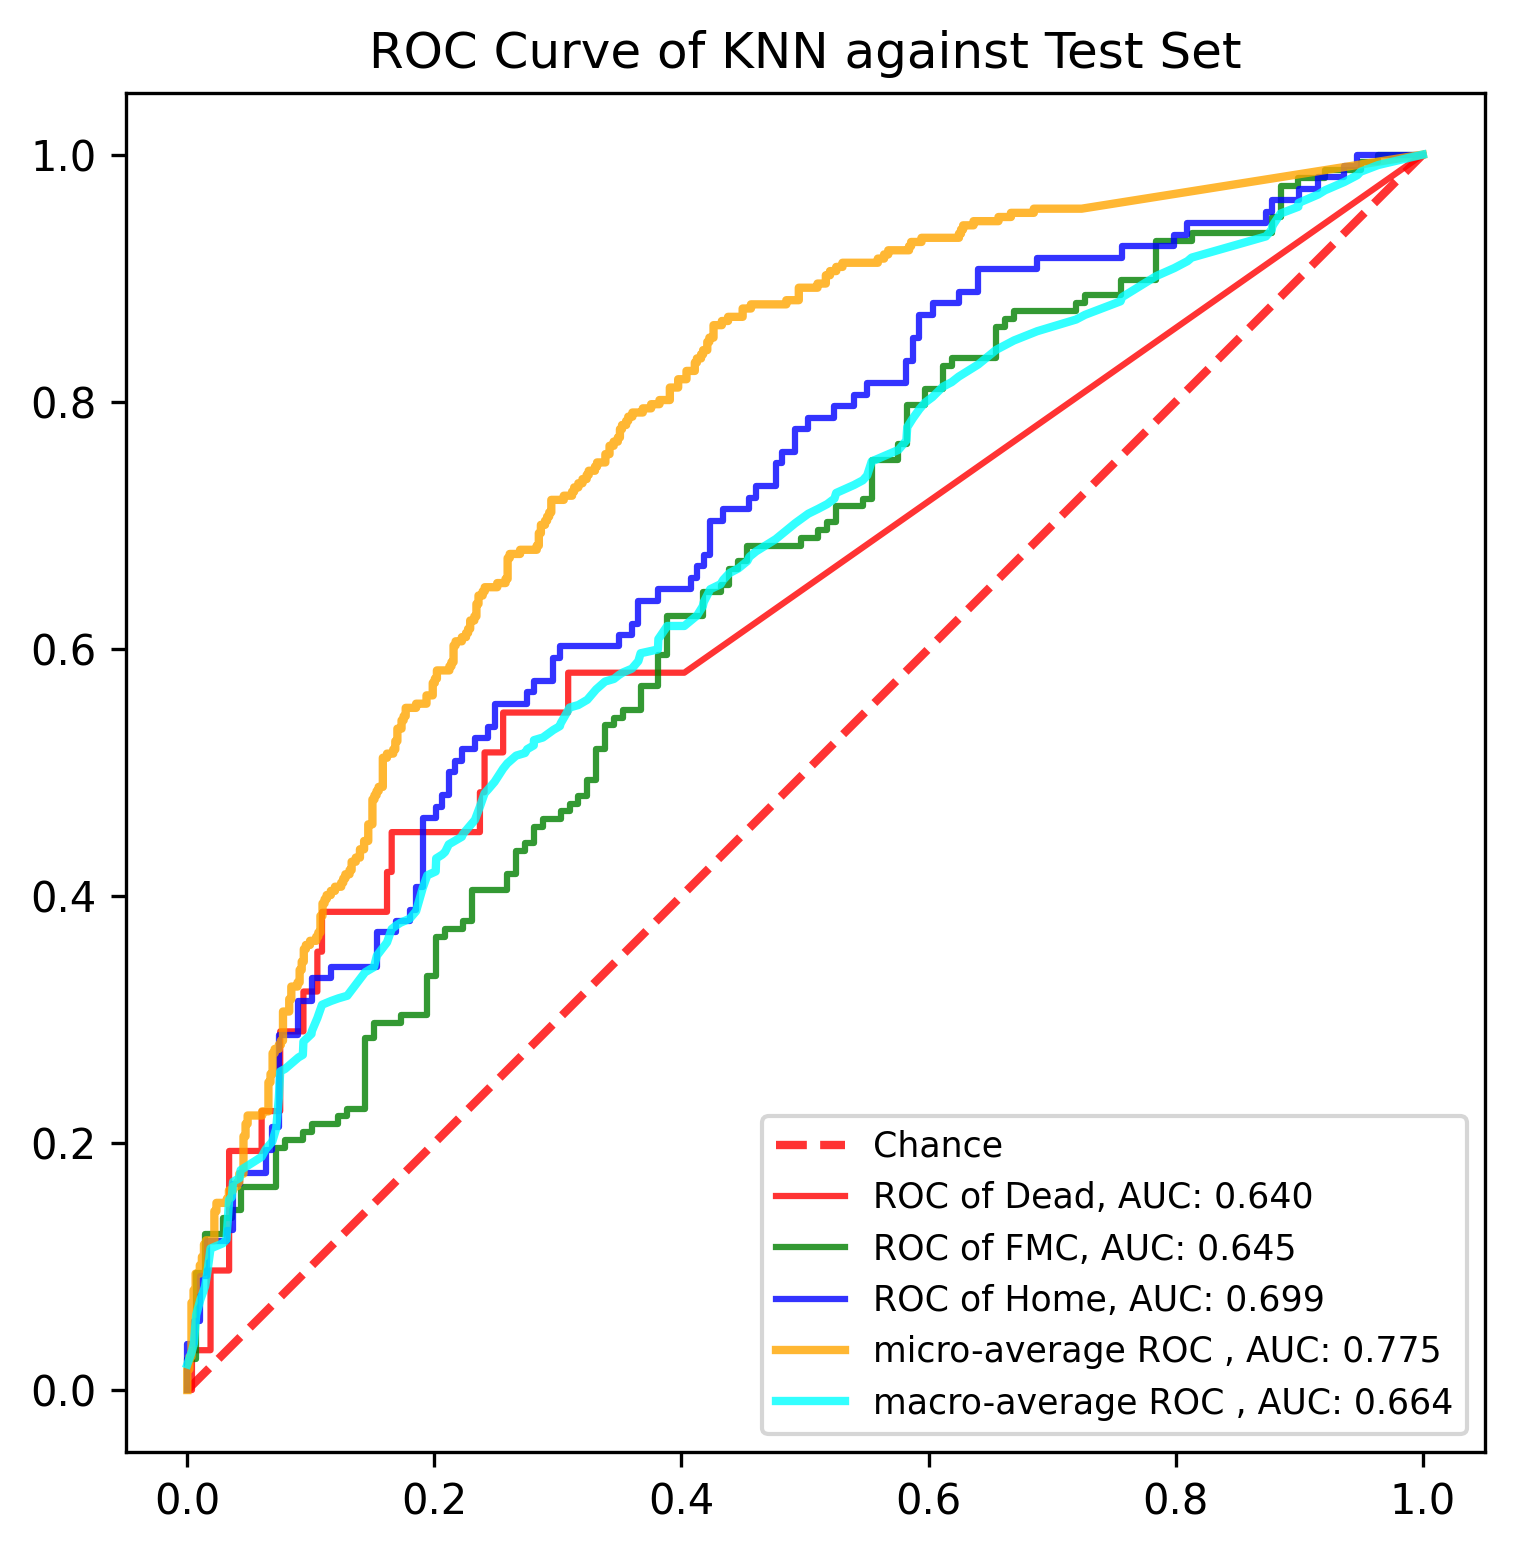

The file beside this chart, header and first rows:
, y_true, y_proba_0, y_proba_1, y_proba_2, fpr_0, fpr_1, fpr_2, tpr_0, tpr_1, tpr_2, threshold_0, threshold_1, threshold_2, fpr_micro, tpr_micro, fpr_macro, tpr_macro
0, 1, 0.0, 0.4023, 0.5977, 0.0, 0.0, 0.0, 0.0, 0.0, 0.0, 1.406, 2.0, 1.91, 0.0, 0.0, 0.0, 0.02078
1, 0, 0.3075, 0.5988, 0.09368, 0.003759, 0.0, 0.0, 0.0, 0.01266, 0.009259, 0.4063, 1.0, 0.9096, 0.0, 0.006734, 0.003759, 0.03154
2, 0, 0.09756, 0.2808, 0.6216, 0.003759, 0.0, 0.0, 0.03226, 0.02532, 0.03704, 0.3945, 0.9075, 0.8832, 0.0, 0.01684, 0.005291, 0.03771
3, 0, 0.1119, 0.7672, 0.1209, 0.0188, 0.007194, 0.005291, 0.03226, 0.02532, 0.03704, 0.311, 0.9064, 0.827, 0.001684, 0.01684, 0.007194, 0.06092
4, 0, 0.2982, 0.4915, 0.2103, 0.0188, 0.007194, 0.005291, 0.09677, 0.09494, 0.05556, 0.3075, 0.8035, 0.8058, 0.001684, 0.02694, 0.01058, 0.07326
5, 1, 0.09956, 0.8039, 0.09651, 0.03383, 0.01439, 0.01058, 0.09677, 0.09494, 0.05556, 0.3014, 0.8032, 0.8002, 0.003367, 0.02694, 0.01439, 0.08381
6, 1, 0.0, 0.6086, 0.3914, 0.03383, 0.01439, 0.01058, 0.1935, 0.1266, 0.09259, 0.2895, 0.797, 0.7134, 0.003367, 0.07071, 0.01587, 0.09307
7, 1, 0.1021, 0.326, 0.5719, 0.06015, 0.02878, 0.01587, 0.1935, 0.1266, 0.09259, 0.2169, 0.7918, 0.7118, 0.005051, 0.07071, 0.0188, 0.1146
8, 1, 0.0, 0.8094, 0.1906, 0.06015, 0.02878, 0.01587, 0.2258, 0.1392, 0.1204, 0.2168, 0.7901, 0.7044, 0.005051, 0.08081, 0.02878, 0.1188
9, 1, 0.0, 0.2882, 0.7118, 0.07519, 0.03597, 0.03175, 0.2258, 0.1392, 0.1204, 0.2091, 0.7672, 0.7032, 0.006734, 0.08081, 0.03175, 0.1219
10, 1, 0.0, 0.4297, 0.5703, 0.07519, 0.03597, 0.03175, 0.2903, 0.1456, 0.1296, 0.2071, 0.7394, 0.7007, 0.006734, 0.09428, 0.03383, 0.1541
11, 1, 0.0, 0.7901, 0.2099, 0.09398, 0.04317, 0.03704, 0.2903, 0.1456, 0.1296, 0.2013, 0.7236, 0.6994, 0.0101, 0.09428, 0.03597, 0.1562
12, 1, 0.0, 1.0, 0.0, 0.09398, 0.04317, 0.03704, 0.3226, 0.1646, 0.1667, 0.2009, 0.7163, 0.6884, 0.0101, 0.101, 0.03704, 0.1686
13, 1, 0.0, 0.598, 0.402, 0.1053, 0.07194, 0.04233, 0.3226, 0.1646, 0.1667, 0.2005, 0.7105, 0.6842, 0.01178, 0.101, 0.04233, 0.1717
14, 1, 0.0, 0.6865, 0.3135, 0.1053, 0.07194, 0.04233, 0.3548, 0.1962, 0.1759, 0.1998, 0.7065, 0.6815, 0.01178, 0.1077, 0.04317, 0.178
15, 1, 0.2217, 0.5858, 0.1926, 0.109, 0.07914, 0.06349, 0.3548, 0.1962, 0.1759, 0.1988, 0.7058, 0.619, 0.01347, 0.1077, 0.06015, 0.1888
16, 2, 0.0, 0.5213, 0.4787, 0.109, 0.07914, 0.06349, 0.3871, 0.2025, 0.1944, 0.1983, 0.7049, 0.6114, 0.01347, 0.1178, 0.06349, 0.1949
17, 0, 0.0, 0.3158, 0.6842, 0.1617, 0.09353, 0.06878, 0.3871, 0.2025, 0.1944, 0.1123, 0.7035, 0.6068, 0.01515, 0.1178, 0.06878, 0.2011
18, 2, 0.09591, 0.4102, 0.4939, 0.1617, 0.09353, 0.06878, 0.4194, 0.2089, 0.213, 0.1119, 0.7021, 0.6057, 0.01515, 0.1212, 0.07194, 0.2117
19, 1, 0.2005, 0.5105, 0.289, 0.1654, 0.1007, 0.07407, 0.4194, 0.2089, 0.213, 0.1116, 0.7015, 0.6044, 0.02189, 0.1212, 0.07407, 0.2363
20, 1, 0.0, 0.5816, 0.4184, 0.1654, 0.1007, 0.07407, 0.4516, 0.2152, 0.287, 0.1106, 0.7004, 0.5987, 0.02189, 0.1448, 0.07519, 0.2579
21, 2, 0.1054, 0.6974, 0.1972, 0.2368, 0.1223, 0.08995, 0.4516, 0.2152, 0.287, 0.09938, 0.6981, 0.5977, 0.02357, 0.1448, 0.07914, 0.26
22, 0, 0.0, 0.5851, 0.4149, 0.2368, 0.1223, 0.08995, 0.4839, 0.2215, 0.3148, 0.09914, 0.6978, 0.5889, 0.02357, 0.1515, 0.08995, 0.2692
23, 1, 0.1015, 0.4895, 0.409, 0.2406, 0.1295, 0.1005, 0.4839, 0.2215, 0.3148, 0.09881, 0.6974, 0.5859, 0.03199, 0.1515, 0.09353, 0.2713
24, 1, 0.2144, 0.4857, 0.3, 0.2406, 0.1295, 0.1005, 0.5161, 0.2278, 0.3333, 0.09871, 0.6966, 0.5828, 0.03199, 0.1549, 0.09398, 0.2821
25, 1, 0.0, 0.5438, 0.4562, 0.2556, 0.1439, 0.1164, 0.5161, 0.2278, 0.3333, 0.09766, 0.6928, 0.5787, 0.03367, 0.1549, 0.1005, 0.2883
26, 2, 0.0, 0.6003, 0.3997, 0.2556, 0.1439, 0.1164, 0.5484, 0.2848, 0.3426, 0.09756, 0.6748, 0.5782, 0.03367, 0.1616, 0.1007, 0.2904
27, 1, 0.2169, 0.4993, 0.2838, 0.3083, 0.1511, 0.1534, 0.5484, 0.2848, 0.3426, 0.0953, 0.6716, 0.522, 0.03704, 0.1616, 0.1053, 0.3011
28, 1, 0.3062, 0.5002, 0.1936, 0.3083, 0.1511, 0.1534, 0.5806, 0.2975, 0.3704, 0.0951, 0.6475, 0.5198, 0.03704, 0.165, 0.109, 0.3119
29, 1, 0.0, 0.377, 0.623, 0.4023, 0.1727, 0.1693, 0.5806, 0.2975, 0.3704, 0.08611, 0.6156, 0.5152, 0.0404, 0.165, 0.1164, 0.315
30, 1, 0.0, 0.5903, 0.4097, 1.0, 0.1727, 0.1693, 1.0, 0.3038, 0.3796, 0.0, 0.6151, 0.5144, 0.0404, 0.1684, 0.1223, 0.3171
31, 1, 0.0, 0.1998, 0.8002, , 0.1942, 0.1799, , 0.3038, 0.3796, , 0.6134, 0.5135, 0.04209, 0.1684, 0.1295, 0.3192
32, 1, 0.0, 0.8146, 0.1854, , 0.1942, 0.1799, , 0.3354, 0.3889, , 0.6086, 0.512, 0.04209, 0.1751, 0.1439, 0.3382
33, 1, 0.09135, 0.6123, 0.2963, , 0.2014, 0.1852, , 0.3354, 0.3889, , 0.6085, 0.508, 0.04545, 0.1751, 0.1511, 0.3424
34, 0, 0.0, 0.6051, 0.3949, , 0.2014, 0.1852, , 0.3671, 0.4074, , 0.6055, 0.5068, 0.04545, 0.2054, 0.1534, 0.3516
35, 0, 0.0, 0.4213, 0.5787, , 0.2086, 0.1905, , 0.3671, 0.4074, , 0.6051, 0.5052, 0.04714, 0.2054, 0.1617, 0.3624
36, 1, 0.0, 0.4985, 0.5015, , 0.2086, 0.1905, , 0.3734, 0.463, , 0.6051, 0.5033, 0.04714, 0.2155, 0.1654, 0.3732
37, 1, 0.08918, 0.5027, 0.4081, , 0.223, 0.2011, , 0.3734, 0.463, , 0.6026, 0.5023, 0.04882, 0.2155, 0.1693, 0.3762
38, 2, 0.0, 0.6981, 0.3019, , 0.223, 0.2011, , 0.3797, 0.4722, , 0.6026, 0.5019, 0.04882, 0.2222, 0.1727, 0.3783
39, 1, 0.09613, 0.6051, 0.2988, , 0.2302, 0.2063, , 0.3797, 0.4722, , 0.6026, 0.5015, 0.06061, 0.2222, 0.1799, 0.3814
40, 1, 0.0, 0.4275, 0.5725, , 0.2302, 0.2063, , 0.4051, 0.4815, , 0.6007, 0.4999, 0.06061, 0.2256, 0.1852, 0.3876
41, 0, 0.0, 0.6, 0.4, , 0.259, 0.2116, , 0.4051, 0.4815, , 0.5988, 0.4994, 0.06566, 0.2256, 0.1905, 0.4061
42, 2, 0.0, 0.6165, 0.3835, , 0.259, 0.2116, , 0.4177, 0.5, , 0.5987, 0.4991, 0.06566, 0.2492, 0.1942, 0.4167
43, 0, 0.0, 0.6198, 0.3802, , 0.2662, 0.2169, , 0.4177, 0.5, , 0.5985, 0.499, 0.06734, 0.2492, 0.2011, 0.4198
44, 2, 0.0, 0.4081, 0.5919, , 0.2662, 0.2169, , 0.4367, 0.5093, , 0.5967, 0.4986, 0.06734, 0.2559, 0.2014, 0.4303
45, 2, 0.0, 0.4964, 0.5036, , 0.2734, 0.2222, , 0.4367, 0.5093, , 0.5959, 0.4984, 0.06902, 0.2559, 0.2063, 0.4334
46, 1, 0.0, 0.7207, 0.2793, , 0.2734, 0.2222, , 0.443, 0.5185, , 0.5921, 0.4982, 0.06902, 0.2727, 0.2086, 0.4355
47, 2, 0.0919, 0.2953, 0.6128, , 0.2806, 0.2328, , 0.443, 0.5185, , 0.5911, 0.4973, 0.07071, 0.2727, 0.2116, 0.4417
48, 1, 0.2837, 0.7163, 0.0, , 0.2806, 0.2328, , 0.4557, 0.5278, , 0.59, 0.4961, 0.07071, 0.2761, 0.2169, 0.4448
49, 2, 0.0, 0.5185, 0.4815, , 0.2878, 0.2434, , 0.4557, 0.5278, , 0.5889, 0.4945, 0.07407, 0.2761, 0.2222, 0.4478
50, 1, 0.2375, 0.3656, 0.3969, , 0.2878, 0.2434, , 0.462, 0.537, , 0.5889, 0.4939, 0.07407, 0.2795, 0.223, 0.45
51, 2, 0.0, 0.394, 0.606, , 0.3022, 0.2487, , 0.462, 0.537, , 0.5872, 0.4932, 0.07576, 0.2795, 0.2302, 0.4584
52, 2, 0.0, 0.401, 0.599, , 0.3022, 0.2487, , 0.4684, 0.5556, , 0.5867, 0.4917, 0.07576, 0.2828, 0.2328, 0.4615
53, 2, 0.09938, 0.6048, 0.2958, , 0.3094, 0.2751, , 0.4684, 0.5556, , 0.5865, 0.4827, 0.07744, 0.2828, 0.2368, 0.4722
54, 2, 0.0, 0.5875, 0.4125, , 0.3094, 0.2751, , 0.4747, 0.5648, , 0.5858, 0.4815, 0.07744, 0.3064, 0.2406, 0.483
55, 1, 0.0, 0.477, 0.523, , 0.3165, 0.2804, , 0.4747, 0.5648, , 0.5851, 0.4805, 0.08249, 0.3064, 0.2434, 0.4861
56, 2, 0.0, 0.4802, 0.5198, , 0.3165, 0.2804, , 0.481, 0.5741, , 0.585, 0.4787, 0.08249, 0.3165, 0.2487, 0.4922
57, 0, 0.0, 0.5959, 0.4041, , 0.3237, 0.2963, , 0.481, 0.5741, , 0.5846, 0.4748, 0.08418, 0.3165, 0.2556, 0.503
58, 1, 0.0, 0.5822, 0.4178, , 0.3237, 0.2963, , 0.4937, 0.5926, , 0.5826, 0.4708, 0.08418, 0.3266, 0.259, 0.5072
59, 1, 0.1265, 0.5071, 0.3664, , 0.3309, 0.3016, , 0.4937, 0.5926, , 0.5825, 0.4695, 0.08923, 0.3266, 0.2662, 0.5136
... 831 more rows
